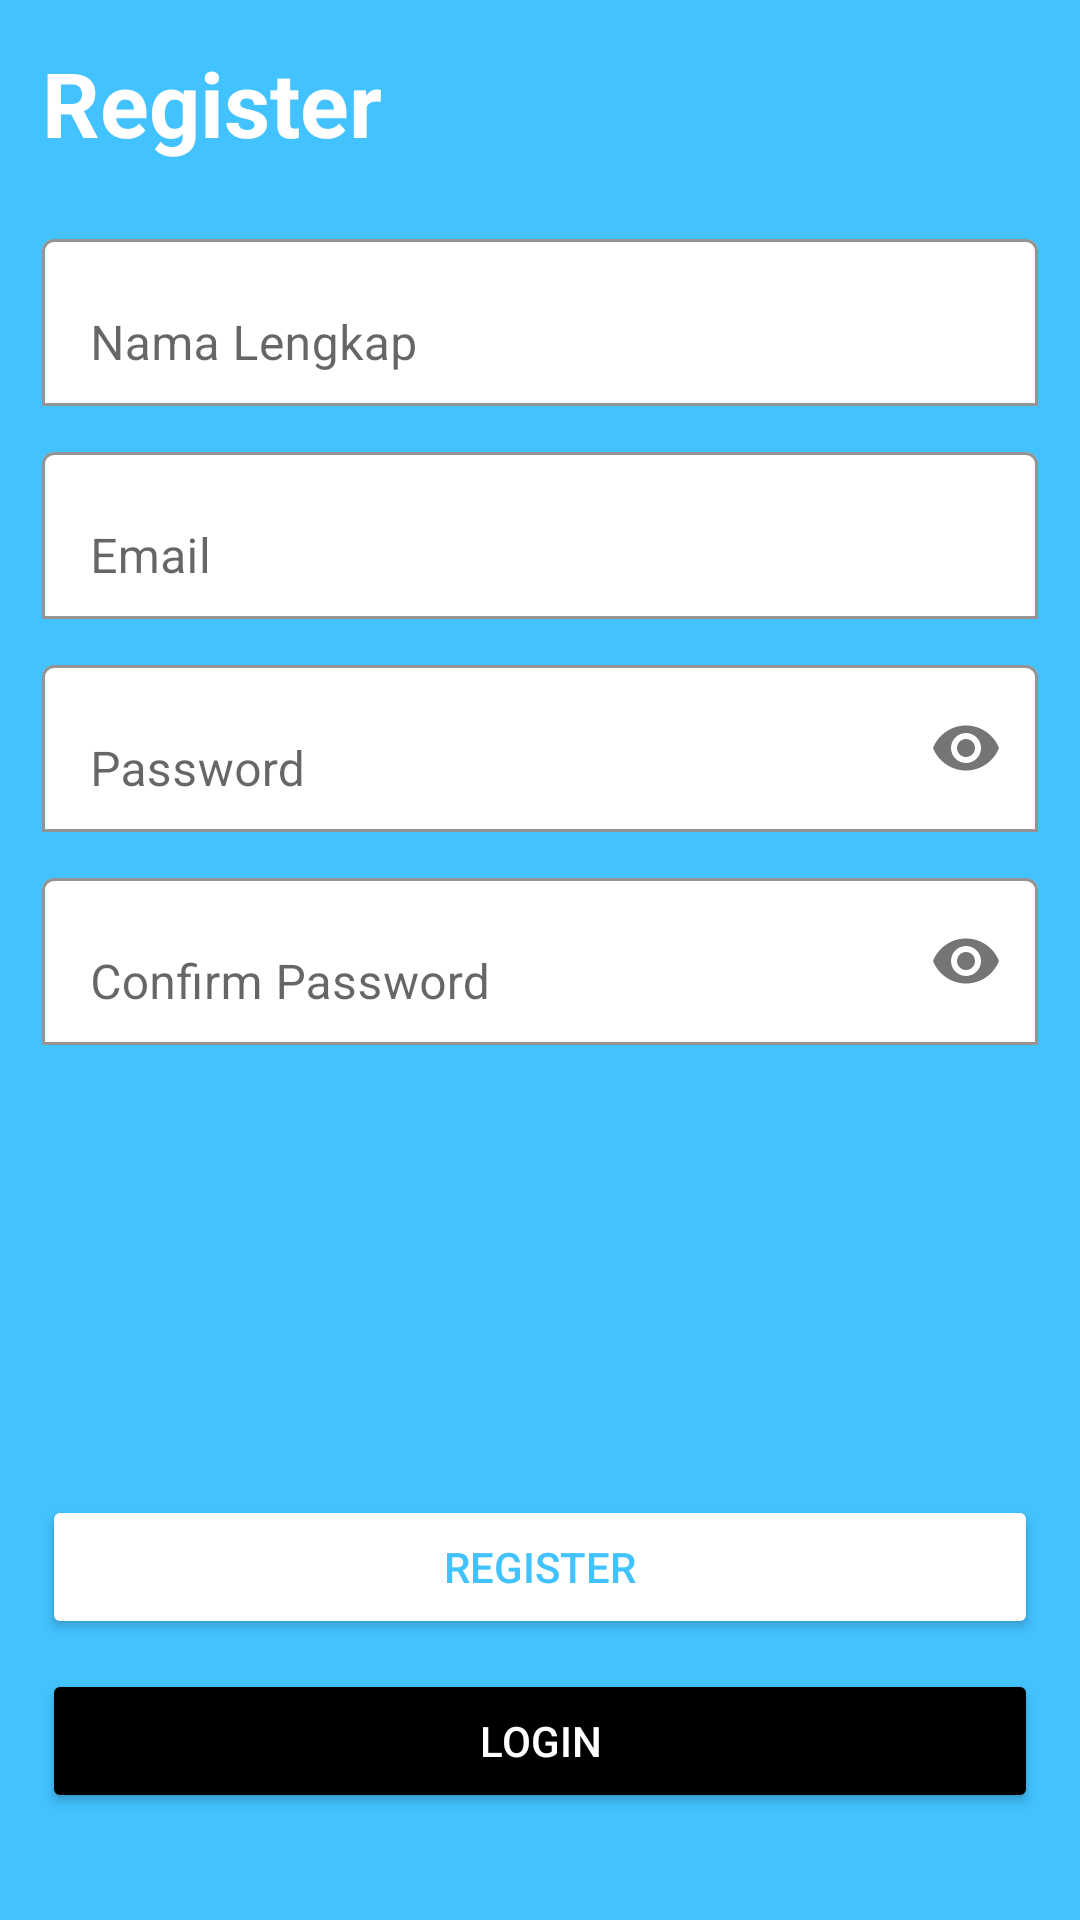

Here is an Android app screen rendered from its layout file. Give the layout XML and the strings, colors and styles it references.
<!-- AndroidManifest.xml: application theme Theme.Schidol -->
<!-- res/layout/activity_register.xml -->
<?xml version="1.0" encoding="utf-8"?>
<ScrollView xmlns:android="http://schemas.android.com/apk/res/android"
    xmlns:app="http://schemas.android.com/apk/res-auto"
    xmlns:tools="http://schemas.android.com/tools"
    android:layout_width="match_parent"
    android:layout_height="match_parent"
    android:background="@color/light_blue"
    tools:context=".RegisterActivity">

    <LinearLayout
        android:layout_width="match_parent"
        android:layout_height="wrap_content"
        android:orientation="vertical"
        android:padding="14dp">
        <TextView
            android:layout_width="wrap_content"
            android:layout_height="wrap_content"
            android:text="Register"
            android:textColor="@color/white"
            android:textSize="30dp"
            android:textStyle="bold" />

        
        <com.google.android.material.textfield.TextInputLayout
            android:layout_width="match_parent"
            android:layout_height="wrap_content"
            app:boxBackgroundMode="outline"
            app:boxBackgroundColor="@color/white"
            android:layout_marginTop="20dp">

            <EditText
                android:id="@+id/name"
                android:layout_width="match_parent"
                android:layout_height="wrap_content"
                android:hint="Nama Lengkap"
                android:inputType="textPersonName" />
        </com.google.android.material.textfield.TextInputLayout>

        
        <com.google.android.material.textfield.TextInputLayout
            android:layout_width="match_parent"
            android:layout_height="wrap_content"
            app:boxBackgroundMode="outline"
            app:boxBackgroundColor="@color/white"
            android:layout_marginTop="10dp">
            <EditText
                android:id="@+id/email"
                android:layout_width="match_parent"
                android:layout_height="wrap_content"
                android:hint="Email"
                android:inputType="textEmailAddress" />
        </com.google.android.material.textfield.TextInputLayout>

        
        <com.google.android.material.textfield.TextInputLayout
            android:layout_width="match_parent"
            android:layout_height="wrap_content"
            app:boxBackgroundMode="outline"
            app:boxBackgroundColor="@color/white"
            android:layout_marginTop="10dp"
            app:passwordToggleEnabled="true">
            <EditText
                android:id="@+id/password"
                android:layout_width="match_parent"
                android:layout_height="wrap_content"
                android:hint="Password"
                android:inputType="textPassword" />
        </com.google.android.material.textfield.TextInputLayout>

        
        <com.google.android.material.textfield.TextInputLayout
            android:layout_width="match_parent"
            android:layout_height="wrap_content"
            app:boxBackgroundMode="outline"
            app:boxBackgroundColor="@color/white"
            android:layout_marginTop="10dp"
            app:passwordToggleEnabled="true">
            <EditText
                android:id="@+id/confirmpassword"
                android:layout_width="match_parent"
                android:layout_height="wrap_content"
                android:hint="Confirm Password"
                android:inputType="textPassword" />
        </com.google.android.material.textfield.TextInputLayout>

        <Button
            android:id="@+id/btn_register"
            android:layout_width="match_parent"
            android:layout_height="wrap_content"
            android:backgroundTint="@color/white"
            android:textColor="@color/light_blue"
            android:text="Register"
            android:layout_marginTop="150dp">
        </Button>

        <Button
            android:id="@+id/btn_login"
            android:layout_width="match_parent"
            android:layout_height="wrap_content"
            android:backgroundTint="@color/black"
            android:textColor="@color/white"
            android:text="Login"
            android:layout_marginTop="10dp">
        </Button>


    </LinearLayout>

</ScrollView>
<!-- resources referenced by this layout -->
<resources>
  <color name="black">#FF000000</color>
  <color name="light_blue">#42c2ff</color>
  <color name="white">#FFFFFFFF</color>
  <style name="Theme.Schidol" parent="Theme.MaterialComponents.DayNight.DarkActionBar">
          
          <item name="colorPrimary">@color/light_blue</item>
          <item name="colorPrimaryVariant">@color/light_blue</item>
          <item name="colorOnPrimary">@color/white</item>
          
          <item name="colorSecondary">@color/teal_200</item>
          <item name="colorSecondaryVariant">@color/teal_700</item>
          <item name="colorOnSecondary">@color/black</item>
          
          <item name="android:statusBarColor">?attr/colorPrimaryVariant</item>
          
      </style>
  <color name="teal_200">#FF03DAC5</color>
  <color name="teal_700">#FF018786</color>
</resources>
